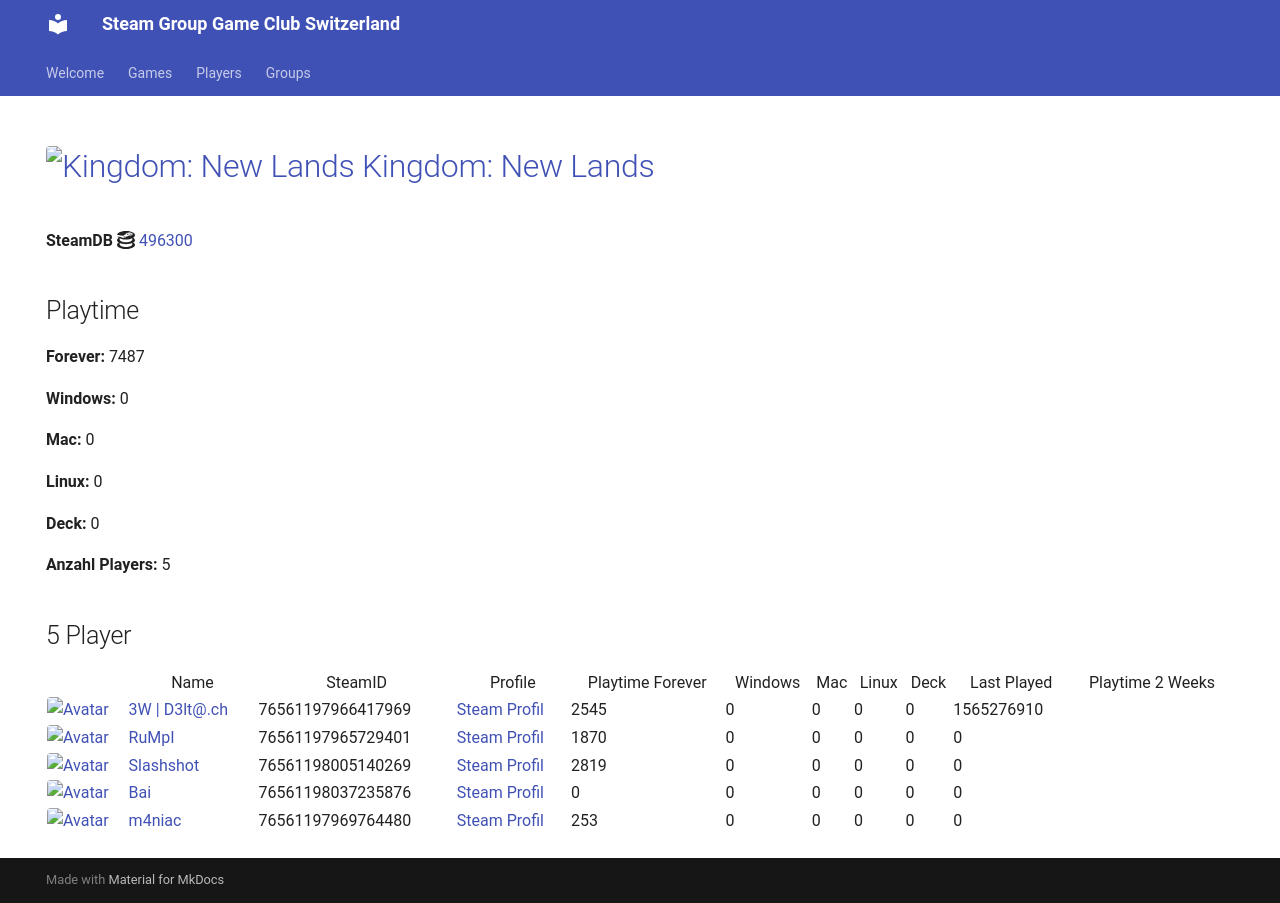

repository: Game-Club-Switzerland/steam.gameclub.ch · page: game/496300/index.html · generator: mkdocs

---
hide:
  - navigation
  - toc
---
# <a href="https://store.steampowered.com/app/496300"><img src="https://media.steampowered.com/steamcommunity/public/images/apps/496300/d51edb8c8d40e68818adffcd3f9b40149173b2d5.jpg" alt="Kingdom: New Lands" style="width:32px;height:32px;border-radius:4px;" /> Kingdom: New Lands</a>

**SteamDB :simple-steamdb:** <a href="https://steamdb.info/app/496300">496300</a>

## Playtime

**Forever:** 7487

**Windows:** 0

**Mac:** 0

**Linux:** 0

**Deck:** 0

**Anzahl Players:** 5
## 5 Player

<table id="charts-table" class="display" style="width:100%">
            <thead>
                <tr>
                    <th></th>
                    <th>Name</th>
                    <th>SteamID</th>
                    <th>Profile</th>
                    <th>Playtime Forever</th>
                    <th>Windows</th>
                    <th>Mac</th>
                    <th>Linux</th>
                    <th>Deck</th>
                    <th>Last Played</th>
                    <th>Playtime 2 Weeks</th>
                </tr>
            </thead>
            <tbody>
        <tr>
<td><a href="/player/76561197966417969" target="_blank" title="3W | D3lt@.ch"><img src="https://avatars.steamstatic.com/363ea361fc7ff2a14a2a780a5e15e66cee03e434_full.jpg" alt="Avatar" style="width:48px;height:48px;border-radius:4px;"></a></td><td><a href="/player/76561197966417969" target="_blank" title="3W | D3lt@.ch">3W | D3lt@.ch</a></td><td>76561197966417969</td><td><a href="https://steamcommunity.com/id/3wd3lta/" target="_blank">Steam Profil</a></td><td>2545</td><td>0</td><td>0</td><td>0</td><td>0</td><td>1565276910</td><td></td></tr>
<tr>
<td><a href="/player/76561197965729401" target="_blank" title="RuMpI"><img src="https://avatars.steamstatic.com/3f006227f5d26fb37941b0a23adb7fafc72530ad_full.jpg" alt="Avatar" style="width:48px;height:48px;border-radius:4px;"></a></td><td><a href="/player/76561197965729401" target="_blank" title="RuMpI">RuMpI</a></td><td>76561197965729401</td><td><a href="https://steamcommunity.com/profiles/76561197965729401/" target="_blank">Steam Profil</a></td><td>1870</td><td>0</td><td>0</td><td>0</td><td>0</td><td>0</td><td></td></tr>
<tr>
<td><a href="/player/76561198005140269" target="_blank" title="Slashshot"><img src="https://avatars.steamstatic.com/dcd2136652dc32498f221d8262950cef8c08e38a_full.jpg" alt="Avatar" style="width:48px;height:48px;border-radius:4px;"></a></td><td><a href="/player/76561198005140269" target="_blank" title="Slashshot">Slashshot</a></td><td>76561198005140269</td><td><a href="https://steamcommunity.com/id/Slashshot93/" target="_blank">Steam Profil</a></td><td>2819</td><td>0</td><td>0</td><td>0</td><td>0</td><td>0</td><td></td></tr>
<tr>
<td><a href="/player/76561198037235876" target="_blank" title="Bai"><img src="https://avatars.steamstatic.com/ff66d7ecdb46a2149b8a34f896885c36a533e130_full.jpg" alt="Avatar" style="width:48px;height:48px;border-radius:4px;"></a></td><td><a href="/player/76561198037235876" target="_blank" title="Bai">Bai</a></td><td>76561198037235876</td><td><a href="https://steamcommunity.com/profiles/76561198037235876/" target="_blank">Steam Profil</a></td><td>0</td><td>0</td><td>0</td><td>0</td><td>0</td><td>0</td><td></td></tr>
<tr>
<td><a href="/player/76561197969764480" target="_blank" title="m4niac"><img src="https://avatars.steamstatic.com/7d4a07b7909b83ce6e61db85a98ab4e315c3e6b2_full.jpg" alt="Avatar" style="width:48px;height:48px;border-radius:4px;"></a></td><td><a href="/player/76561197969764480" target="_blank" title="m4niac">m4niac</a></td><td>76561197969764480</td><td><a href="https://steamcommunity.com/profiles/76561197969764480/" target="_blank">Steam Profil</a></td><td>253</td><td>0</td><td>0</td><td>0</td><td>0</td><td>0</td><td></td></tr>
</tbody>
</table>
